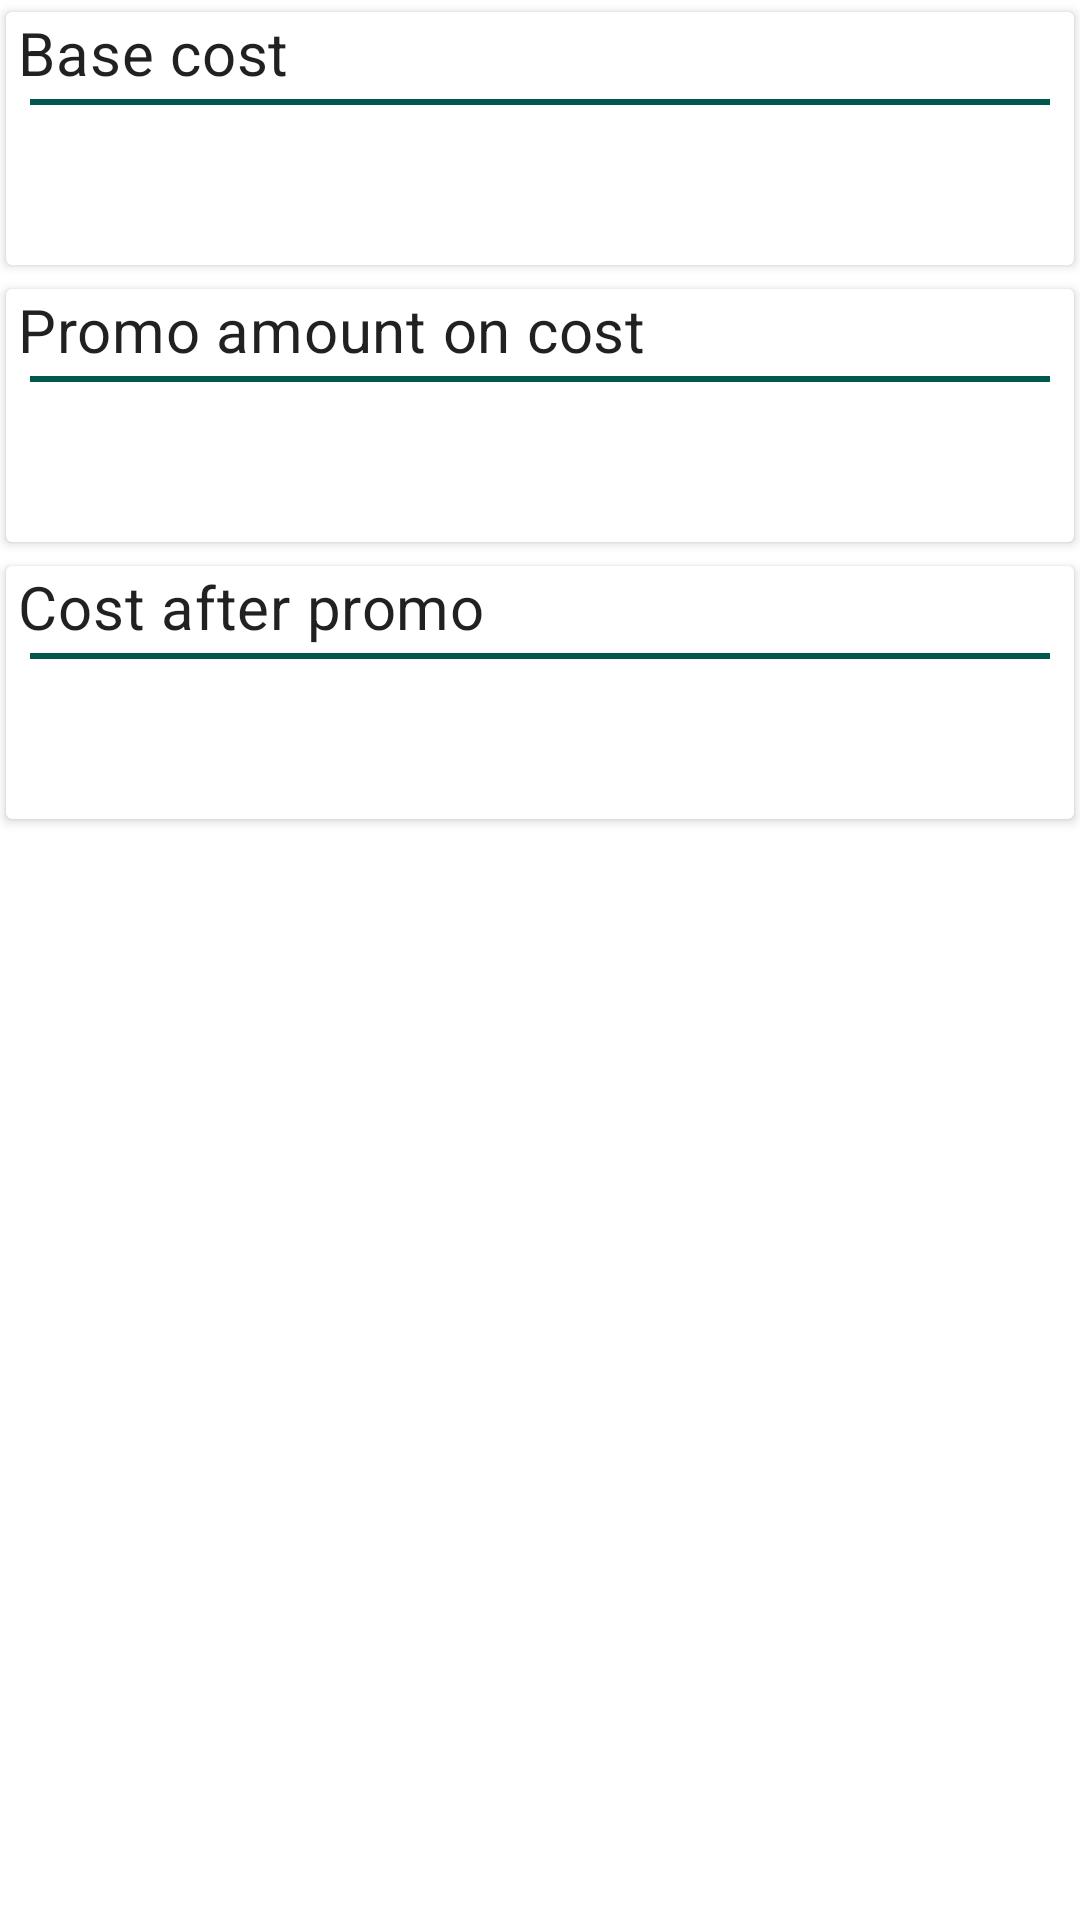

Android layout source for this screen:
<!-- AndroidManifest.xml: application theme AppTheme -->
<!-- res/layout/fragment_cost.xml -->
<?xml version="1.0" encoding="utf-8"?>
<LinearLayout xmlns:android="http://schemas.android.com/apk/res/android"
    xmlns:tools="http://schemas.android.com/tools"
    android:layout_width="match_parent"
    android:layout_height="match_parent"
    android:orientation="vertical"
    tools:context=".CostFragment">

    
    <androidx.cardview.widget.CardView style="@style/CardViewStyle">

        <LinearLayout
            android:layout_width="match_parent"
            android:layout_height="wrap_content"
            android:orientation="vertical">

            <LinearLayout
                android:layout_width="match_parent"
                android:layout_height="wrap_content"
                android:orientation="horizontal">

                <TextView
                    style="@style/CardHeaderText"
                    android:layout_width="0dp"
                    android:layout_weight="4"
                    android:text="@string/base_cost" />

                <TextView
                    android:id="@+id/cost_base_cost_text_view"
                    style="@style/CardBaseText"
                    android:layout_width="0dp"
                    android:layout_height="wrap_content"
                    android:layout_marginEnd="4dp"
                    android:layout_weight="2"
                    android:gravity="end"
                    android:textSize="18sp"
                    android:textStyle="bold"
                    tools:text="39.90" />

            </LinearLayout>

            <View style="@style/HorizontalDivider" />

            <LinearLayout
                android:layout_width="match_parent"
                android:layout_height="wrap_content"
                android:orientation="vertical">

                
                <TextView
                    android:id="@+id/cost_base_cost_breakdown_title_text_view"
                    style="@style/CalculationsText" />

                <TextView
                    android:id="@+id/cost_base_cost_breakdown_text_view"
                    style="@style/CalculationsText.Calculation" />

            </LinearLayout>

        </LinearLayout>

    </androidx.cardview.widget.CardView>

    
    <androidx.cardview.widget.CardView style="@style/CardViewStyle">

        <LinearLayout
            android:layout_width="match_parent"
            android:layout_height="wrap_content"
            android:orientation="vertical">

            <LinearLayout
                android:layout_width="match_parent"
                android:layout_height="wrap_content"
                android:orientation="horizontal">

                <TextView
                    style="@style/CardHeaderText"
                    android:layout_width="0dp"
                    android:layout_weight="4"
                    android:text="@string/promo_amount_on_cost" />

                <TextView
                    android:id="@+id/cost_promo_amount_on_cost_text_view"
                    style="@style/CardBaseText"
                    android:layout_width="0dp"
                    android:layout_height="wrap_content"
                    android:layout_marginEnd="4dp"
                    android:layout_weight="2"
                    android:gravity="end"
                    android:textSize="18sp"
                    android:textStyle="bold"
                    tools:text="39.90" />

            </LinearLayout>

            <View style="@style/HorizontalDivider" />

            <LinearLayout
                android:layout_width="match_parent"
                android:layout_height="wrap_content"
                android:orientation="vertical">

                
                <TextView
                    android:id="@+id/cost_promo_amount_on_cost_breakdown_title_text_view"
                    style="@style/CalculationsText" />

                <TextView
                    android:id="@+id/cost_promo_amount_on_cost_breakdown_text_view"
                    style="@style/CalculationsText.Calculation" />

            </LinearLayout>

        </LinearLayout>

    </androidx.cardview.widget.CardView>

    
    <androidx.cardview.widget.CardView style="@style/CardViewStyle">

        <LinearLayout
            android:layout_width="match_parent"
            android:layout_height="wrap_content"
            android:orientation="vertical">

            <LinearLayout
                android:layout_width="match_parent"
                android:layout_height="wrap_content"
                android:orientation="horizontal">

                <TextView
                    style="@style/CardHeaderText"
                    android:layout_width="0dp"
                    android:layout_weight="4"
                    android:text="@string/cost_after_promo" />

                <TextView
                    android:id="@+id/cost_cost_after_promo_text_view"
                    style="@style/CardBaseText"
                    android:layout_width="0dp"
                    android:layout_height="wrap_content"
                    android:layout_marginEnd="4dp"
                    android:layout_weight="2"
                    android:gravity="end"
                    android:textSize="18sp"
                    android:textStyle="bold"
                    tools:text="35.91" />

            </LinearLayout>

            <View style="@style/HorizontalDivider" />

            <LinearLayout
                android:layout_width="match_parent"
                android:layout_height="wrap_content"
                android:orientation="vertical">

                
                <TextView
                    android:id="@+id/cost_cost_after_promo_breakdown_title_text_view"
                    style="@style/CalculationsText" />

                <TextView
                    android:id="@+id/cost_cost_after_promo_breakdown_text_view"
                    style="@style/CalculationsText.Calculation" />

            </LinearLayout>

        </LinearLayout>

    </androidx.cardview.widget.CardView>

</LinearLayout>
<!-- resources referenced by this layout -->
<resources>
  <string name="base_cost">Base cost</string>
  <string name="cost_after_promo">Cost after promo</string>
  <string name="promo_amount_on_cost">Promo amount on cost</string>
  <style name="CalculationsText" parent="CardBaseText">
          <item name="android:layout_width">match_parent</item>
          <item name="android:layout_height">wrap_content</item>
          <item name="android:textAlignment">center</item>
      </style>
  <style name="CalculationsText.Calculation" parent="CalculationsText">
          <item name="android:textStyle">bold</item>
          <item name="android:paddingTop">4dp</item>
          <item name="android:paddingBottom">4dp</item>
      </style>
  <style name="CardBaseText" parent="TextAppearance.MaterialComponents.Body1">
          <item name="fontFamily">@font/open_sans</item>
      </style>
  <style name="CardHeaderText" parent="TextAppearance.MaterialComponents.Headline6">
          <item name="android:layout_width">match_parent</item>
          <item name="android:layout_height">wrap_content</item>
          <item name="android:layout_marginStart">4dp</item>
          <item name="android:layout_marginBottom">2dp</item>
          <item name="fontFamily">@font/muli</item>
      </style>
  <style name="CardViewStyle" parent="CardView">
          <item name="android:layout_width">match_parent</item>
          <item name="android:paddingBottom">4dp</item>
          <item name="android:layout_height">wrap_content</item>
          <item name="android:layout_marginTop">4dp</item>
          <item name="android:layout_marginStart">2dp</item>
          <item name="android:layout_marginEnd">2dp</item>
          <item name="android:layout_marginBottom">4dp</item>
      </style>
  <style name="HorizontalDivider">
          <item name="android:layout_width">match_parent</item>
          <item name="android:layout_height">2dp</item>
          <item name="android:background">@color/colorPrimaryDark</item>
          <item name="android:layout_marginBottom">2dp</item>
          <item name="android:layout_marginStart">8dp</item>
          <item name="android:layout_marginEnd">8dp</item>
      </style>
  <style name="AppTheme" parent="Theme.MaterialComponents.Light.NoActionBar">
          
          <item name="colorPrimary">@color/colorPrimary</item>
          <item name="colorPrimaryDark">@color/colorPrimaryDark</item>
          <item name="colorAccent">@color/colorAccent</item>
      </style>
  <color name="colorPrimaryDark">#00574B</color>
  <color name="colorPrimary">#008577</color>
  <color name="colorAccent">#D81B60</color>
</resources>
